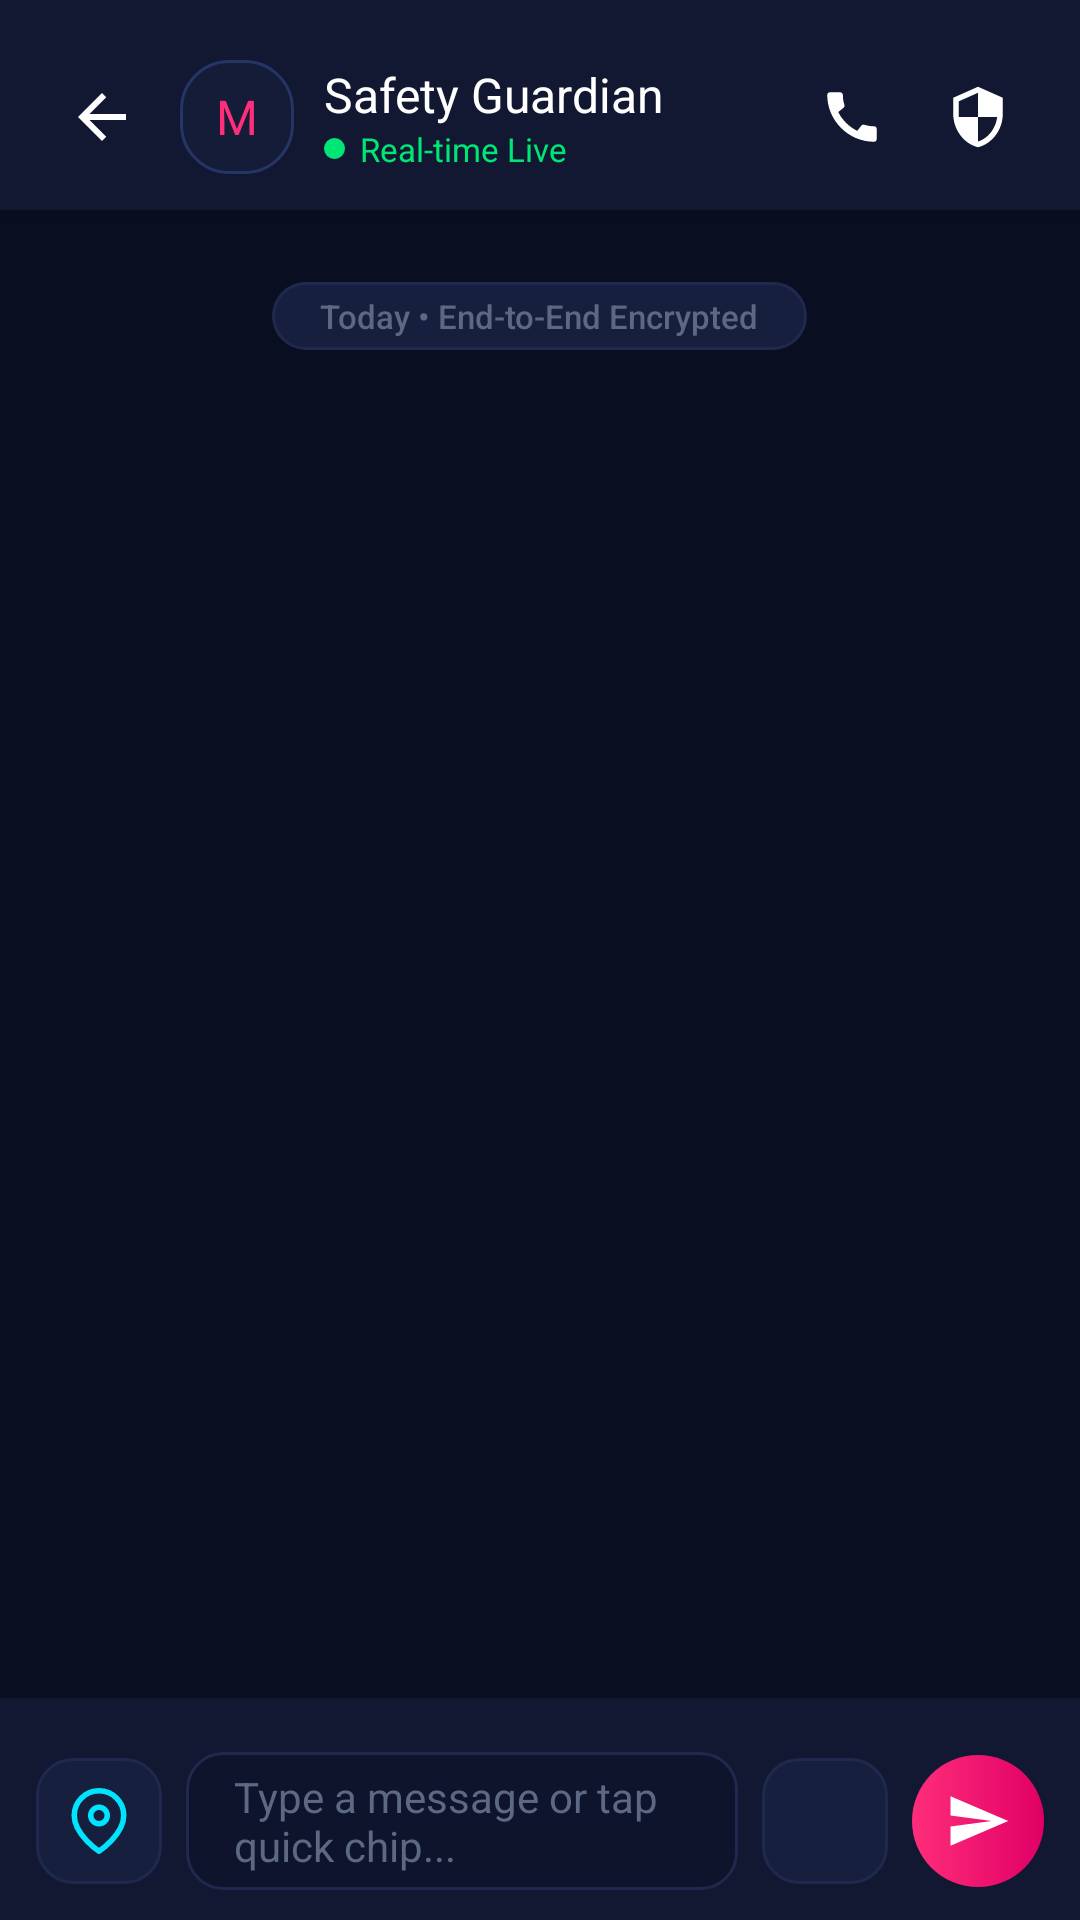

Android layout source for this screen:
<!-- AndroidManifest.xml: application theme Theme.WomenSafety -->
<!-- res/layout/activity_chat.xml -->
<?xml version="1.0" encoding="utf-8"?>
<androidx.constraintlayout.widget.ConstraintLayout
    xmlns:android="http://schemas.android.com/apk/res/android"
    xmlns:app="http://schemas.android.com/apk/res-auto"
    xmlns:tools="http://schemas.android.com/tools"
    android:layout_width="match_parent"
    android:layout_height="match_parent"
    android:background="@color/screen_background">

    
    <LinearLayout
        android:id="@+id/llTopBar"
        android:layout_width="match_parent"
        android:layout_height="wrap_content"
        android:background="@color/card_background"
        android:elevation="4dp"
        android:gravity="center_vertical"
        android:orientation="horizontal"
        android:paddingHorizontal="16dp"
        android:paddingTop="20dp"
        android:paddingBottom="12dp"
        app:layout_constraintTop_toTopOf="parent">

        <ImageView
            android:id="@+id/btnBack"
            android:layout_width="36dp"
            android:layout_height="36dp"
            android:background="?attr/selectableItemBackgroundBorderless"
            android:contentDescription="Back"
            android:padding="6dp"
            android:src="@drawable/ic_arrow_back"
            app:tint="@color/white" />

        <FrameLayout
            android:layout_width="38dp"
            android:layout_height="38dp"
            android:layout_marginStart="8dp"
            android:background="@drawable/bg_location_pill">

            <TextView
                android:id="@+id/tvAvatarInitial"
                android:layout_width="wrap_content"
                android:layout_height="wrap_content"
                android:layout_gravity="center"
                android:fontFamily="sans-serif-bold"
                android:text="M"
                android:textColor="@color/primary"
                android:textSize="16sp" />
        </FrameLayout>

        <LinearLayout
            android:layout_width="0dp"
            android:layout_height="wrap_content"
            android:layout_marginStart="10dp"
            android:layout_weight="1"
            android:orientation="vertical">

            <TextView
                android:id="@+id/tvContactName"
                android:layout_width="wrap_content"
                android:layout_height="wrap_content"
                android:ellipsize="end"
                android:fontFamily="sans-serif-bold"
                android:maxLines="1"
                android:text="Safety Guardian"
                android:textColor="@color/white"
                android:textSize="16sp" />

            <LinearLayout
                android:layout_width="wrap_content"
                android:layout_height="wrap_content"
                android:gravity="center_vertical"
                android:orientation="horizontal">

                <View
                    android:id="@+id/vStatusDot"
                    android:layout_width="7dp"
                    android:layout_height="7dp"
                    android:background="@drawable/bg_dot_inactive"
                    android:backgroundTint="@color/neon_green" />

                <TextView
                    android:id="@+id/tvStatus"
                    android:layout_width="wrap_content"
                    android:layout_height="wrap_content"
                    android:layout_marginStart="5dp"
                    android:fontFamily="sans-serif"
                    android:text="Real-time Live"
                    android:textColor="@color/neon_green"
                    android:textSize="11sp" />
            </LinearLayout>
        </LinearLayout>

        <ImageView
            android:id="@+id/btnVoiceCall"
            android:layout_width="36dp"
            android:layout_height="36dp"
            android:layout_marginEnd="6dp"
            android:background="?attr/selectableItemBackgroundBorderless"
            android:contentDescription="Call"
            android:padding="7dp"
            android:src="@drawable/ic_phone_neon"
            app:tint="@color/white" />

        <ImageView
            android:id="@+id/btnVideoCall"
            android:layout_width="36dp"
            android:layout_height="36dp"
            android:background="?attr/selectableItemBackgroundBorderless"
            android:contentDescription="Video Call"
            android:padding="7dp"
            android:src="@drawable/ic_safety_shield"
            app:tint="@color/white" />
    </LinearLayout>

    
    <ScrollView
        android:id="@+id/svMessages"
        android:layout_width="match_parent"
        android:layout_height="0dp"
        android:fillViewport="true"
        android:paddingHorizontal="16dp"
        android:paddingVertical="12dp"
        app:layout_constraintBottom_toTopOf="@+id/llQuickBarContainer"
        app:layout_constraintTop_toBottomOf="@+id/llTopBar">

        <LinearLayout
            android:id="@+id/llMessageContainer"
            android:layout_width="match_parent"
            android:layout_height="wrap_content"
            android:orientation="vertical">

            
            <TextView
                android:id="@+id/tvDateHeader"
                android:layout_width="wrap_content"
                android:layout_height="wrap_content"
                android:layout_gravity="center_horizontal"
                android:layout_marginVertical="12dp"
                android:background="@drawable/bg_dark_card_subtle"
                android:fontFamily="sans-serif-medium"
                android:paddingHorizontal="16dp"
                android:paddingVertical="4dp"
                android:text="Today • End-to-End Encrypted"
                android:textColor="@color/text_muted"
                android:textSize="11sp" />

        </LinearLayout>
    </ScrollView>

    
    <LinearLayout
        android:id="@+id/llQuickBarContainer"
        android:layout_width="match_parent"
        android:layout_height="wrap_content"
        android:background="@color/card_background"
        android:orientation="vertical"
        android:paddingTop="6dp"
        android:paddingBottom="2dp"
        app:layout_constraintBottom_toTopOf="@+id/llInputBar">

        <HorizontalScrollView
            android:id="@+id/hsvQuickTemplates"
            android:layout_width="match_parent"
            android:layout_height="wrap_content"
            android:fadeScrollbars="true"
            android:paddingHorizontal="12dp"
            android:scrollbars="none">

            <LinearLayout
                android:id="@+id/llQuickTemplates"
                android:layout_width="wrap_content"
                android:layout_height="wrap_content"
                android:gravity="center_vertical"
                android:orientation="horizontal">

                
            </LinearLayout>
        </HorizontalScrollView>
    </LinearLayout>

    
    <LinearLayout
        android:id="@+id/llInputBar"
        android:layout_width="match_parent"
        android:layout_height="wrap_content"
        android:background="@color/card_background"
        android:gravity="center_vertical"
        android:orientation="horizontal"
        android:paddingHorizontal="12dp"
        android:paddingVertical="10dp"
        app:layout_constraintBottom_toBottomOf="parent">

        
        <FrameLayout
            android:id="@+id/btnSendLocation"
            android:layout_width="42dp"
            android:layout_height="42dp"
            android:background="@drawable/bg_dark_card_subtle"
            android:contentDescription="Share Location Pin">

            <ImageView
                android:layout_width="22dp"
                android:layout_height="22dp"
                android:layout_gravity="center"
                android:src="@drawable/ic_location_pin"
                app:tint="@color/neon_cyan" />
        </FrameLayout>

        
        <EditText
            android:id="@+id/etMessage"
            android:layout_width="0dp"
            android:layout_height="46dp"
            android:layout_marginStart="8dp"
            android:layout_weight="1"
            android:background="@drawable/bg_dark_input"
            android:hint="Type a message or tap quick chip..."
            android:paddingHorizontal="16dp"
            android:textColor="@color/white"
            android:textColorHint="@color/text_muted"
            android:textSize="14sp" />

        
        <FrameLayout
            android:id="@+id/btnVoiceNote"
            android:layout_width="42dp"
            android:layout_height="42dp"
            android:layout_marginStart="8dp"
            android:background="@drawable/bg_dark_card_subtle"
            android:contentDescription="Record Voice Message">

            <ImageView
                android:id="@+id/ivMicIcon"
                android:layout_width="22dp"
                android:layout_height="22dp"
                android:layout_gravity="center"
                android:src="@drawable/ic_mic"
                app:tint="@color/primary" />
        </FrameLayout>

        
        <ImageView
            android:id="@+id/btnSendMessage"
            android:layout_width="44dp"
            android:layout_height="44dp"
            android:layout_marginStart="8dp"
            android:background="@drawable/bg_neon_pink_button"
            android:contentDescription="Send"
            android:padding="11dp"
            android:src="@drawable/ic_send_neon"
            app:tint="@color/white" />
    </LinearLayout>

</androidx.constraintlayout.widget.ConstraintLayout>
<!-- resources referenced by this layout -->
<resources>
  <color name="card_background">#121832</color>
  <color name="neon_cyan">#00E5FF</color>
  <color name="neon_green">#00E676</color>
  <color name="primary">#FF2D7A</color>
  <color name="screen_background">#0A0E21</color>
  <color name="text_muted">#5D6882</color>
  <color name="white">#FFFFFF</color>
  <!-- drawable bg_dark_card_subtle (drawable) -->
  <?xml version="1.0" encoding="utf-8"?>
  <shape xmlns:android="http://schemas.android.com/apk/res/android"
      android:shape="rectangle">
      <solid android:color="#171F3F" />
      <stroke
          android:width="1dp"
          android:color="@color/card_stroke" />
      <corners android:radius="12dp" />
  </shape>
  <!-- drawable bg_dark_input (drawable) -->
  <?xml version="1.0" encoding="utf-8"?>
  <shape xmlns:android="http://schemas.android.com/apk/res/android"
      android:shape="rectangle">
      <solid android:color="@color/input_background" />
      <stroke
          android:width="1dp"
          android:color="@color/input_border" />
      <corners android:radius="12dp" />
  </shape>
  <!-- drawable bg_dot_inactive (drawable) -->
  <?xml version="1.0" encoding="utf-8"?>
  <shape xmlns:android="http://schemas.android.com/apk/res/android"
      android:shape="oval">
      <solid android:color="#283556" />
      <size
          android:width="8dp"
          android:height="8dp" />
  </shape>
  <!-- drawable bg_location_pill (drawable) -->
  <?xml version="1.0" encoding="utf-8"?>
  <shape xmlns:android="http://schemas.android.com/apk/res/android"
      android:shape="rectangle">
      <solid android:color="#141C38" />
      <stroke
          android:width="1dp"
          android:color="#253566" />
      <corners android:radius="16dp" />
  </shape>
  <!-- drawable bg_neon_pink_button (drawable) -->
  <?xml version="1.0" encoding="utf-8"?>
  <ripple xmlns:android="http://schemas.android.com/apk/res/android"
      android:color="#40FFFFFF">
      <item>
          <shape android:shape="rectangle">
              <gradient
                  android:angle="0"
                  android:startColor="#FF2D7A"
                  android:endColor="#E00065"
                  android:type="linear" />
              <corners android:radius="24dp" />
          </shape>
      </item>
  </ripple>
  <!-- drawable ic_arrow_back (drawable) -->
  <vector xmlns:android="http://schemas.android.com/apk/res/android"
      android:width="24dp"
      android:height="24dp"
      android:viewportWidth="24"
      android:viewportHeight="24">
      <path
          android:fillColor="#1A1D26"
          android:pathData="M20,11H7.83l5.59,-5.59L12,4l-8,8 8,8 1.41,-1.41L7.83,13H20v-2z"/>
  </vector>
  <!-- drawable ic_safety_shield (drawable) -->
  <vector xmlns:android="http://schemas.android.com/apk/res/android"
      android:width="120dp"
      android:height="120dp"
      android:viewportWidth="24"
      android:viewportHeight="24">
      <path
          android:fillColor="#473C8B"
          android:pathData="M12,1L3,5v6c0,5.55 3.84,10.74 9,12c5.16,-1.26 9,-6.45 9,-12V5L12,1zM12,11.99h7c-0.53,4.12 -3.28,7.79 -7,8.94V12H5V6.3l7,-3.11v8.8z"/>
  </vector>
  <!-- drawable ic_send_neon (drawable) -->
  <vector xmlns:android="http://schemas.android.com/apk/res/android"
      android:width="24dp"
      android:height="24dp"
      android:viewportWidth="24"
      android:viewportHeight="24">
      <path
          android:fillColor="#FF2D7A"
          android:pathData="M2.01,21L23,12L2.01,3L2,10L17,12L2,14L2.01,21Z" />
  </vector>
  <color name="card_stroke">#1F294D</color>
  <color name="input_background">#0E142C</color>
  <color name="input_border">#1F294D</color>
  <color name="primary_variant">#FF1475</color>
  <color name="text_primary">#FFFFFF</color>
</resources>
